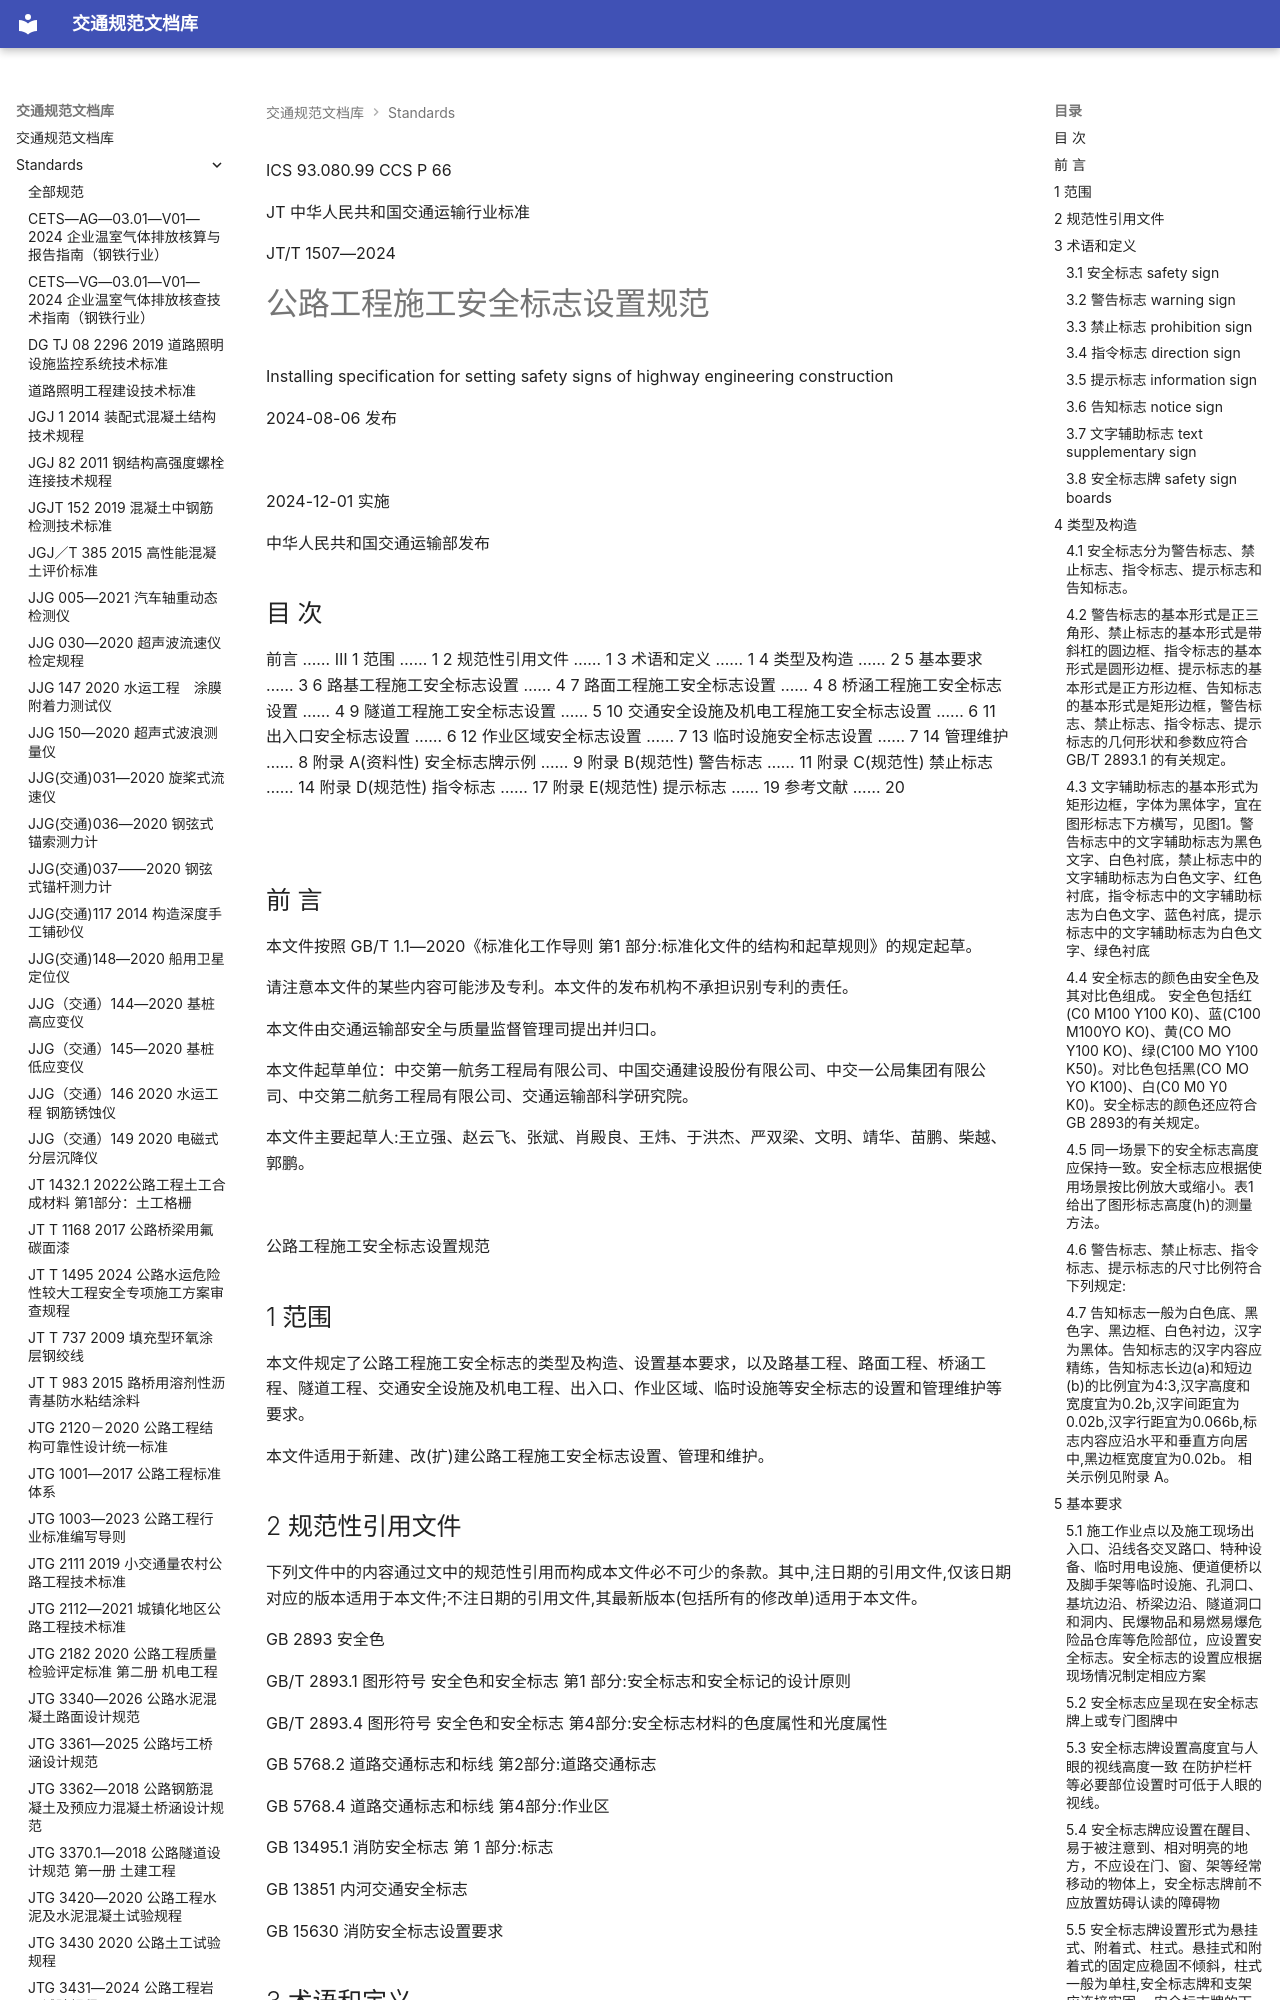

repository: 13lu14/standards-site- · page: standards/JTT 1507—2024 公路工程施工安全标志设置规范/index.html · generator: mkdocs

ICS 93.080.99
CCS P 66

JT
 中华人民共和国交通运输行业标准

JT/T 1507—2024

# 公路工程施工安全标志设置规范

 Installing specification for setting safety signs of highway engineering construction

2024-08-06 发布

![](images/JTT%201507%E2%80%942024%20%E5%85%AC%E8%B7%AF%E5%B7%A5%E7%A8%8B%E6%96%BD%E5%B7%A5%E5%AE%89%E5%85%A8%E6%A0%87%E5%BF%97%E8%AE%BE%E7%BD%AE%E8%A7%84%E8%8C%83.assets/732d1c410ce788c97b936de10b5f6c9ae2ff4e65d52dfbb577e5e65db151ba34.jpg)

2024-12-01 实施

 中华人民共和国交通运输部发布

<!-- 封面 -->

## 目 次

前言 …… Ⅲ
1 范围 …… 1
2 规范性引用文件 …… 1
3 术语和定义 …… 1
4 类型及构造 …… 2
5 基本要求 …… 3
6 路基工程施工安全标志设置 …… 4
7 路面工程施工安全标志设置 …… 4
8 桥涵工程施工安全标志设置 …… 4
9 隧道工程施工安全标志设置 …… 5
10 交通安全设施及机电工程施工安全标志设置 …… 6
11 出入口安全标志设置 …… 6
12 作业区域安全标志设置 …… 7
13 临时设施安全标志设置 …… 7
14 管理维护 …… 8
附录 A(资料性) 安全标志牌示例 …… 9
附录 B(规范性) 警告标志 …… 11
附录 C(规范性) 禁止标志 …… 14
附录 D(规范性) 指令标志 …… 17
附录 E(规范性) 提示标志 …… 19
参考文献 …… 20

<!-- 第 Ⅰ 页 -->

![](images/JTT%201507%E2%80%942024%20%E5%85%AC%E8%B7%AF%E5%B7%A5%E7%A8%8B%E6%96%BD%E5%B7%A5%E5%AE%89%E5%85%A8%E6%A0%87%E5%BF%97%E8%AE%BE%E7%BD%AE%E8%A7%84%E8%8C%83.assets/651675aefc5bc02a648f1ea9e3f79dfe5963411047e86c5e7f55ec20e0f538a6.jpg)

<!-- 第 2 页 -->

## 前 言

本文件按照 GB/T 1.1—2020《标准化工作导则 第1 部分:标准化文件的结构和起草规则》的规定起草。

请注意本文件的某些内容可能涉及专利。本文件的发布机构不承担识别专利的责任。

本文件由交通运输部安全与质量监督管理司提出并归口。

本文件起草单位：中交第一航务工程局有限公司、中国交通建设股份有限公司、中交一公局集团有限公司、中交第二航务工程局有限公司、交通运输部科学研究院。

本文件主要起草人:王立强、赵云飞、张斌、肖殿良、王炜、于洪杰、严双梁、文明、靖华、苗鹏、柴越、郭鹏。

<!-- 第 Ⅲ 页 -->

![](images/JTT%201507%E2%80%942024%20%E5%85%AC%E8%B7%AF%E5%B7%A5%E7%A8%8B%E6%96%BD%E5%B7%A5%E5%AE%89%E5%85%A8%E6%A0%87%E5%BF%97%E8%AE%BE%E7%BD%AE%E8%A7%84%E8%8C%83.assets/6c23bdf45f7ece0c181e4c93171b6833cd21f35a87bead4d7cb4f7557619e9a5.jpg)

 公路工程施工安全标志设置规范

## 1 范围

本文件规定了公路工程施工安全标志的类型及构造、设置基本要求，以及路基工程、路面工程、桥涵工程、隧道工程、交通安全设施及机电工程、出入口、作业区域、临时设施等安全标志的设置和管理维护等要求。

本文件适用于新建、改(扩)建公路工程施工安全标志设置、管理和维护。

## 2 规范性引用文件

下列文件中的内容通过文中的规范性引用而构成本文件必不可少的条款。其中,注日期的引用文件,仅该日期对应的版本适用于本文件;不注日期的引用文件,其最新版本(包括所有的修改单)适用于本文件。

GB 2893 安全色

GB/T 2893.1 图形符号 安全色和安全标志 第1 部分:安全标志和安全标记的设计原则

GB/T 2893.4 图形符号 安全色和安全标志 第4部分:安全标志材料的色度属性和光度属性

GB 5768.2 道路交通标志和标线 第2部分:道路交通标志

GB 5768.4 道路交通标志和标线 第4部分:作业区

GB 13495.1 消防安全标志 第 1 部分:标志

GB 13851 内河交通安全标志

GB 15630 消防安全标志设置要求

## 3 术语和定义

下列术语和定义适用于本文件。

### 3.1 安全标志 safety sign

公路工程施工中由图形和/或文字等构成的传递特定安全信息的标志。

[来源:GB/T 15565—2020,5. 2. 1,有修改]

### 3.2 警告标志 warning sign

提醒注意周边环境、事物,避免潜在危害的安全标志。

[来源:GB/T 15565—2020,5. 2. 1. 2]

### 3.3 禁止标志 prohibition sign

严禁某种行为或动作的安全标志。

[来源:GB/T 15565—2020,5. 2. 1. 1,有修改]

![](images/JTT%201507%E2%80%942024%20%E5%85%AC%E8%B7%AF%E5%B7%A5%E7%A8%8B%E6%96%BD%E5%B7%A5%E5%AE%89%E5%85%A8%E6%A0%87%E5%BF%97%E8%AE%BE%E7%BD%AE%E8%A7%84%E8%8C%83.assets/3a501a473d3fb237d0474fb709afc3b2fc0b9ebd72b255a3d20e5c2a03138ddb.jpg)

<!-- 第 1 页 -->

### 3.4 指令标志 direction sign

强制采取某种措施或做出某种动作的安全标志。

[来源:GB/T 15565—2020,5. 2. 1. 3]

### 3.5 提示标志 information sign

向人们提供某种信息的安全标志。

[来源:GB 2894—2008,3. 6,有修改]

### 3.6 告知标志 notice sign

由矩形边框和文字构成的提供特定提示信息的安全标志。

### 3.7 文字辅助标志 text supplementary sign

用文字形式来描述、补充或阐明安全标志含义的标志。

### 3.8 安全标志牌 safety sign boards

使用刚性材料制成,承载和显示安全标志的载体。

## 4 类型及构造

### 4.1 安全标志分为警告标志、禁止标志、指令标志、提示标志和告知标志。

### 4.2 警告标志的基本形式是正三角形、禁止标志的基本形式是带斜杠的圆边框、指令标志的基本形式是圆形边框、提示标志的基本形式是正方形边框、告知标志的基本形式是矩形边框，警告标志、禁止标志、指令标志、提示标志的几何形状和参数应符合 GB/T 2893.1 的有关规定。
